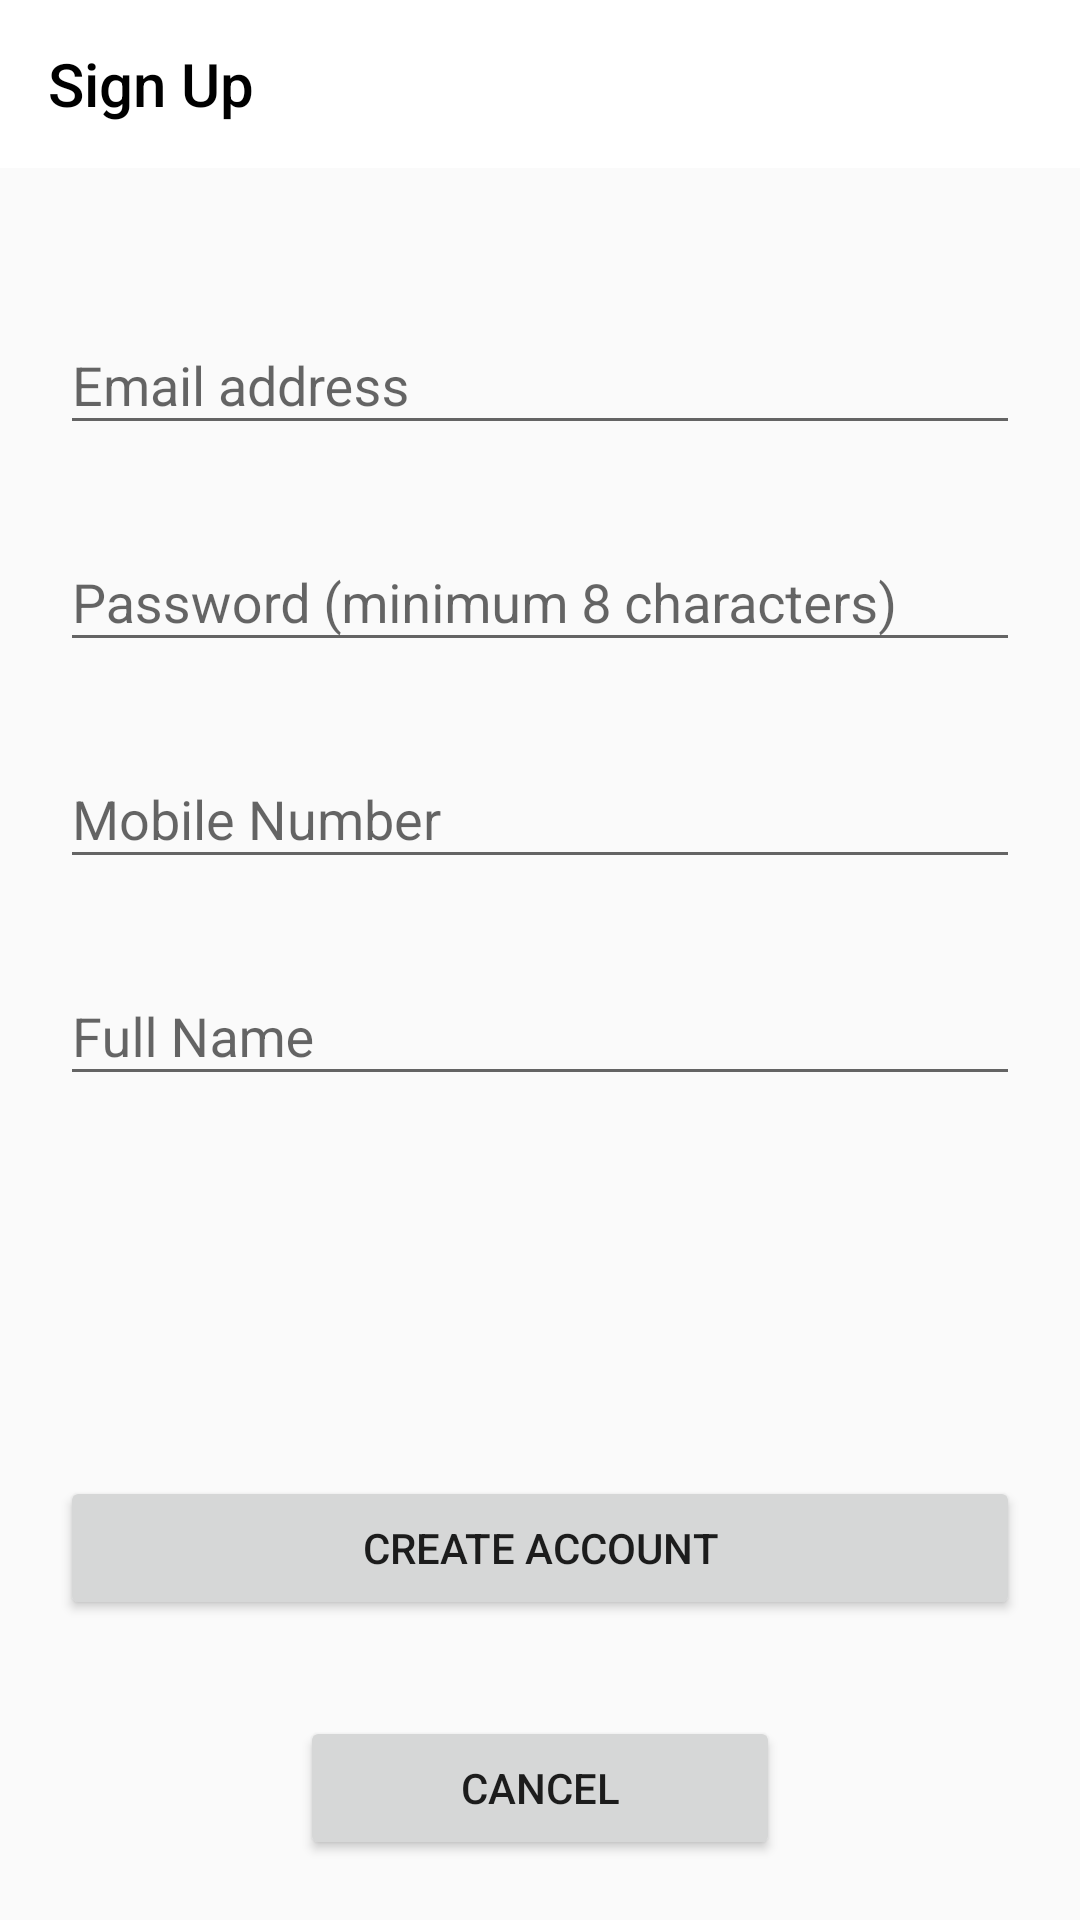

Android layout source for this screen:
<!-- AndroidManifest.xml: application theme AppTheme -->
<!-- res/layout/activity_profile.xml -->
<?xml version="1.0" encoding="utf-8"?>
<RelativeLayout xmlns:android="http://schemas.android.com/apk/res/android"
    xmlns:app="http://schemas.android.com/apk/res-auto"
    xmlns:tools="http://schemas.android.com/tools"
    android:layout_width="match_parent"
    android:layout_height="match_parent"

    tools:context="com.tesseract.DoctorSaheb.ProfileActivity">

    <androidx.appcompat.widget.Toolbar
        android:layout_width="match_parent"
        android:layout_height="wrap_content"
        app:title="Sign Up"
        app:titleTextColor="@android:color/black"
        android:id="@+id/toolbar"
        android:background="@android:color/white"
        />
    <ScrollView
        android:layout_below="@+id/toolbar"
        android:layout_width="match_parent"
        android:layout_height="match_parent"
        android:paddingTop="40dp"
        android:layout_marginBottom="150dp"
        android:paddingBottom="40dp">
        <RelativeLayout
            android:layout_width="wrap_content"
            android:layout_height="wrap_content"
            >
            <com.google.android.material.textfield.TextInputLayout
                android:layout_width="match_parent"
                android:id="@+id/ed1"
                android:layout_height="wrap_content">
                <com.google.android.material.textfield.TextInputEditText
                    android:layout_width="match_parent"
                    android:layout_height="wrap_content"
                    android:hint="Email address"
                    android:inputType="textEmailAddress"
                    android:layout_margin="20dp"
                    android:id="@+id/email"/>
            </com.google.android.material.textfield.TextInputLayout>
            <com.google.android.material.textfield.TextInputLayout
                android:layout_width="match_parent"
                android:id="@+id/ed2"
                android:layout_below="@+id/ed1"
                android:layout_height="wrap_content">

                <com.google.android.material.textfield.TextInputEditText
                    android:layout_width="match_parent"
                    android:layout_height="wrap_content"
                    android:layout_below="@+id/email"
                    android:layout_margin="20dp"
                    android:inputType="textPassword"
                    android:hint="Password (minimum 8 characters)"
                    android:id="@+id/password"/>
            </com.google.android.material.textfield.TextInputLayout>

            <com.google.android.material.textfield.TextInputLayout
                android:layout_width="match_parent"
                android:id="@+id/ed3"
                android:layout_below="@+id/ed2"
                android:layout_height="wrap_content">
                <com.google.android.material.textfield.TextInputEditText
                    android:layout_width="match_parent"
                    android:layout_height="wrap_content"
                    android:hint="Mobile Number"
                    android:layout_margin="20dp"
                    android:layout_below="@+id/password"
                    android:id="@+id/phnumber"
                    android:inputType="number"/>
            </com.google.android.material.textfield.TextInputLayout>

            <com.google.android.material.textfield.TextInputLayout
                android:layout_width="match_parent"
                android:id="@+id/ed4"
                android:layout_below="@+id/ed3"
                android:layout_height="wrap_content">
                <com.google.android.material.textfield.TextInputEditText
                    android:layout_width="match_parent"
                    android:layout_height="wrap_content"
                    android:hint="Full Name"
                    android:layout_margin="20dp"
                    android:id="@+id/name"
                    android:layout_below="@+id/phnumber"/>
            </com.google.android.material.textfield.TextInputLayout>
        </RelativeLayout>
    </ScrollView>
    <Button
        android:layout_width="match_parent"
        android:layout_height="wrap_content"
        android:layout_alignParentBottom="true"
        android:layout_marginLeft="20dp"
        android:layout_marginRight="20dp"
        android:layout_marginBottom="100dp"
        android:id="@+id/create"
        android:text="Create Account"></Button>
    <Button
        android:layout_width="match_parent"
        android:layout_height="wrap_content"
        android:layout_alignParentBottom="true"
        android:layout_marginBottom="20dp"
        android:layout_marginLeft="100dp"
        android:layout_marginRight="100dp"
        android:id="@+id/cancel"
        android:text="Cancel"></Button>





</RelativeLayout>
<!-- resources referenced by this layout -->
<resources>
  <style name="AppTheme" parent="Theme.AppCompat.Light.NoActionBar">
          
          <item name="colorPrimary">@color/colorPrimary</item>
          <item name="colorPrimaryDark">@color/colorPrimaryDark</item>
          <item name="colorAccent">@color/colorAccent</item>
          <item name="android:navigationBarColor" tools:targetApi="21">@color/background</item>
  
  
      </style>
  <color name="colorPrimary">#3949AB</color>
  <color name="colorPrimaryDark">#3949AB</color>
  <color name="colorAccent">#f3a953</color>
  <color name="background">#3949AB</color>
</resources>
